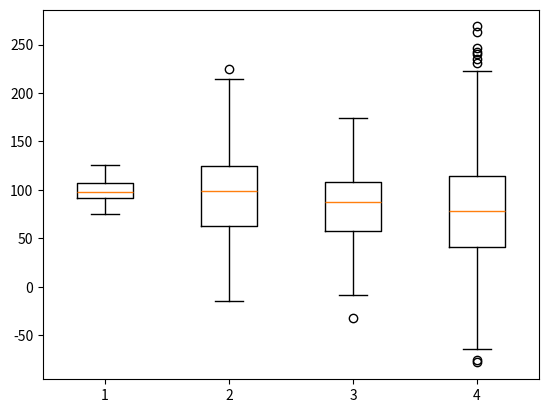

Here is the Python script that generated this plot:
import matplotlib.pyplot as plt
import numpy as np
from scipy.stats import norm

# ax221=plt.subplot(2,2,1)
# ax222=plt.subplot(2,2,2)
# ax212=plt.subplot(2,1,2)

# ax221.scatter([1,2,3],[1,2,3])
# ax222.bar([1,2,3],[1,2,3])
# ax222.plot([1,2,3,4,5])

# plt.tight_layout()
# plt.show()

# _,ax=plt.subplots(2,3)
# for i in range(0,2):
#     for j in range(0,3):
#         ax[i,j].text(0.3,0.5,str((i,j)),fontsize=11)
# plt.show()

# # fig,ax=plt.subplots(2,3)
# grid=plt.GridSpec(2,3)
# X=np.random.randn(100)
# Y=np.random.randn(100)
# plt.subplot(grid[0,0]).scatter(X,Y)

# X=np.arange(10)
# Y=np.random.uniform(1,10,10)
# plt.subplot(grid[0,1:]).bar(X,Y)

# X=np.linspace(0,10,100)
# Y=np.cos(X)
# plt.subplot(grid[1,:2]).plot(X,Y)

# Z=np.random.uniform(0,1,(5,5))
# plt.subplot(grid[1,2]).imshow(Z)
# plt.show()

# grid=plt.GridSpec(3,3)
# X=np.random.randn(100)
# Y=np.random.randn(100)
# plt.subplot(grid[0,:3]).scatter(X,Y)

# X=[1,2,3,4,5]
# Y=[2,4,6,8,10]
# plt.subplot(grid[1,:2]).plot(X,Y)

# X=np.arange(10)
# Y=np.random.uniform(1,10,10)
# plt.subplot(grid[2,1]).bar(X,Y)

# X=np.linspace(0,10,100)
# Y=np.cos(X)
# plt.subplot(grid[2,0]).plot(X,Y)

# Z=np.random.uniform(1,9,(10,5))
# plt.subplot(grid[1:,2]).imshow(Z)
# plt.show()

# y=np.arange(3)
# years=['2010','2011','2012']
# domestic=[6801,7695,8010]
# foreign=[777,1046,1681]
# plt.barh(y,domestic,height=0.25)
# plt.barh(y-0.3,foreign,height=0.25)
# plt.yticks(y,years)
# plt.show()

# heights = np.array([
#     175, 165, 164, 164, 171, 165, 160, 169, 164, 159, 163,
#     167, 163, 172, 159, 160, 156, 162, 166, 162, 158, 167,
#     160, 161, 156, 172, 168, 165, 165, 177
# ])
# plt.hist(heights, bins=12,width=1,align='mid',cumulative=True) # 히스토그램 bins는 구간의 수
# plt.xlabel("height")
# plt.ylabel("frequency")
# plt.show()
# f1=np.random.normal(loc=0,scale=1,size=10000)
# f2=np.random.normal(loc=3,scale=0.5,size=10000)
# plt.hist(f1,bins=200,color='red',alpha=.7,label='loc=0, scale=1')
# plt.hist(f2,bins=200,color='blue',alpha=.5,label='loc=3, scale=.5')
# plt.show()

# data=norm.rvs(10.0, 3, size=1000)
# plt.hist(data,bins=20,density=True,alpha=0.6,color='b')
# mu,std=norm.fit(data)
# xmin,xmax=plt.xlim()
# x=np.linspace(xmin,xmax,100)
# p=norm.pdf(x,mu,std)
# plt.plot(x,p,'r',linewidth=2)
# plt.show()

np.random.seed(85)
data1=np.random.normal(100,10,200)
data2=np.random.normal(100,40,200)
data3=np.random.normal(80,40,200)
data4=np.random.normal(80,60,200)
plt.boxplot([data1,data2,data3,data4])
plt.show()
